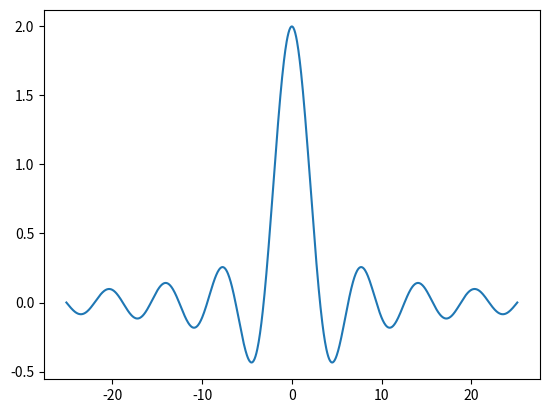

Write Python code to recreate this figure. (Note: this script raises an exception after producing the figure.)
import numpy as np
import matplotlib.pyplot as plt


def W(k,R):
    return np.where(k == 0,2*R,2*np.sin(k*R)/k)

def find_FWHM(k,W):
    W_max = np.max(W)
    HM = W_max/2.
    FWHM = k[np.argmin(np.abs(W-HM))]
    return [[FWHM,-FWHM],HM]


k = np.linspace(-8*np.pi,8*np.pi,1000)
R = 1

W_array = W(k,R)

FWHM = find_FWHM(k,W_array)
length = np.max(FWHM[0]) - np.min(FWHM[0])



print("FWHM = %g"%(length))
plt.plot(k,W_array,label=r"$\tilde{W}(k)$")
plt.annotate(s='', xy=(np.max(FWHM[0]),FWHM[1]), xytext=(np.min(FWHM[0]),FWHM[1]), arrowprops=dict(arrowstyle='<->'),label="FWHM")
#plt.legend()
plt.xlabel(r"$k$",fontsize=25)
plt.ylabel(r"$\tilde{W}(k)$",fontsize=25)
plt.title("Fourier Transform of 1D Top-hat Smoothing Function",fontsize=25)
plt.show()
